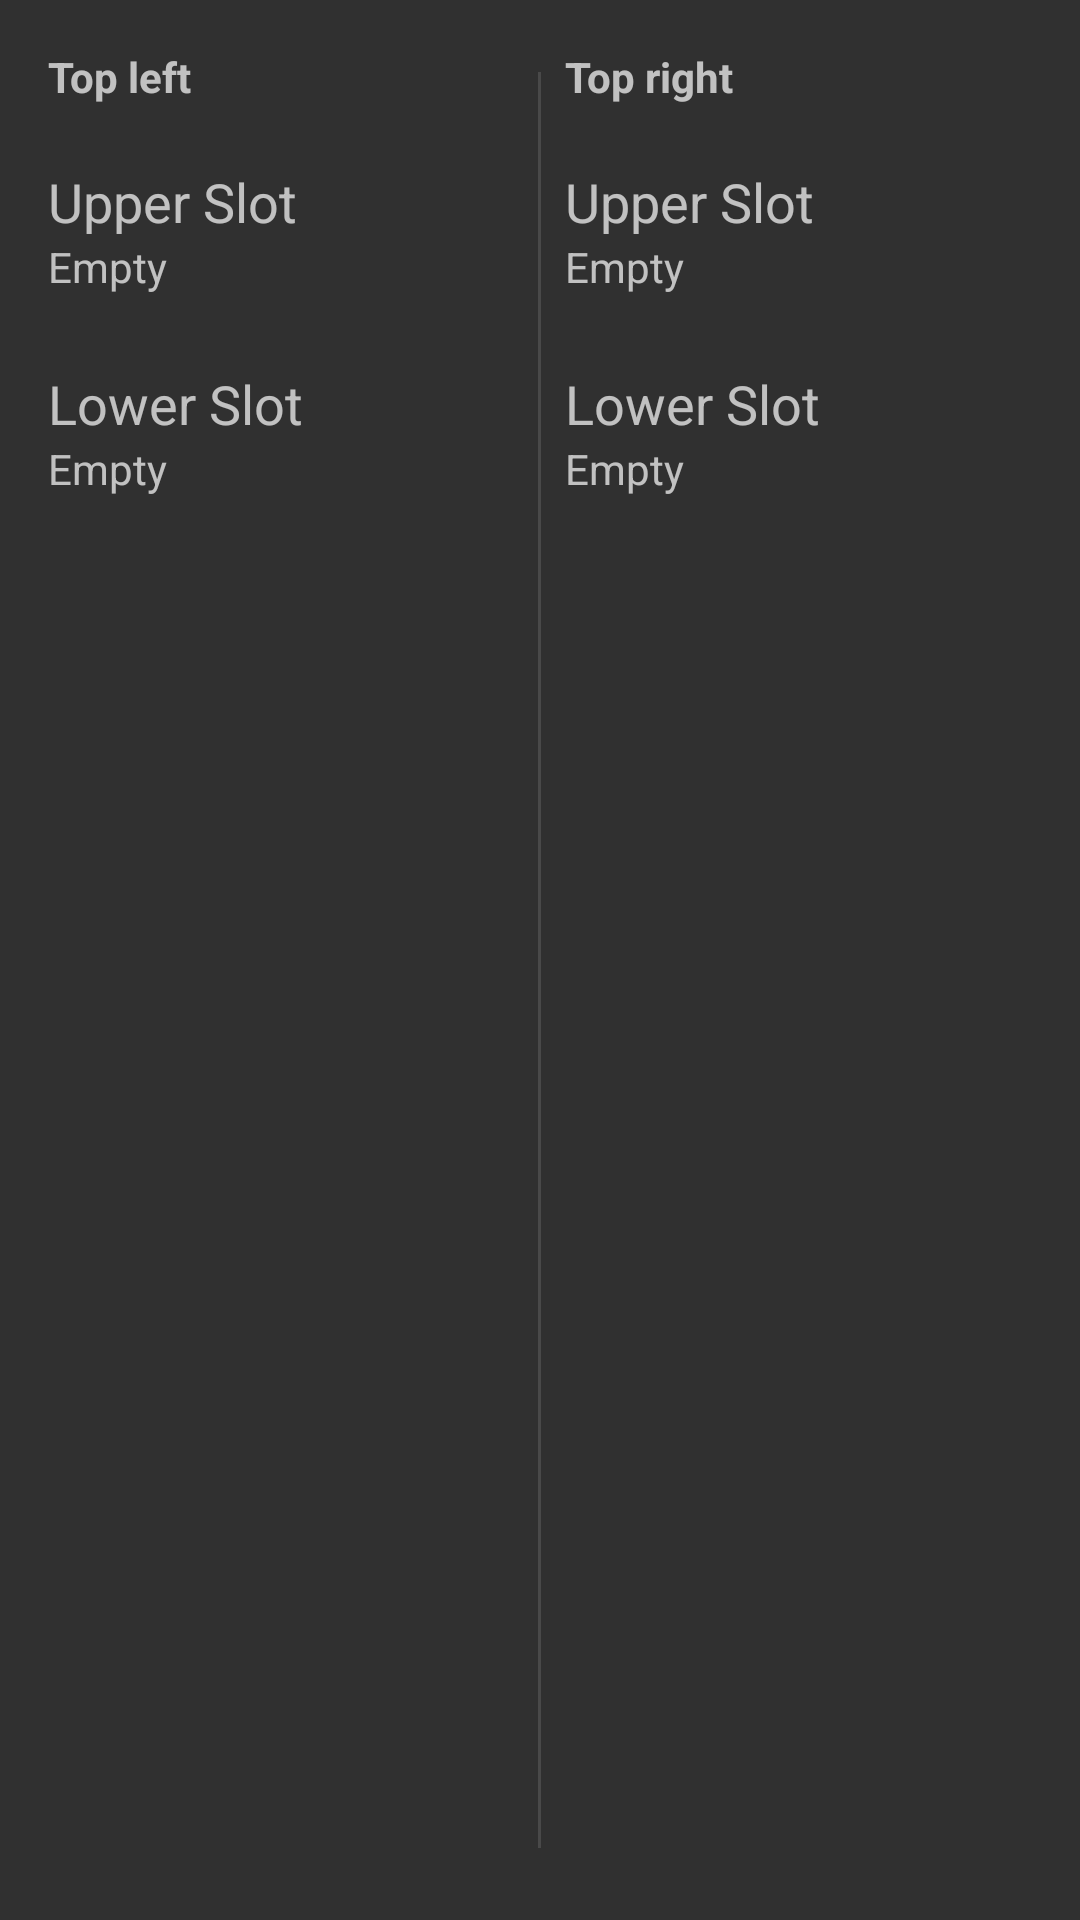

The Android layout XML behind this screen, and the referenced resources:
<!-- AndroidManifest.xml: application theme DefaultTheme -->
<!-- res/layout/preference_horizontal_slots.xml -->
<?xml version="1.0" encoding="utf-8"?>
<LinearLayout xmlns:android="http://schemas.android.com/apk/res/android"
    android:layout_width="match_parent"
    android:layout_height="wrap_content"
    android:orientation="horizontal"
    android:padding="16dp">

    
    <LinearLayout
        android:layout_width="0dp"
        android:layout_height="wrap_content"
        android:layout_weight="1"
        android:orientation="vertical"
        android:paddingEnd="8dp">

        
        <TextView
            android:id="@+id/left_category_title"
            android:layout_width="match_parent"
            android:layout_height="wrap_content"
            android:paddingBottom="8dp"
            android:text="@string/category_top_row_left"
            android:textAppearance="?android:attr/textAppearanceSmall"
            android:textColor="?android:attr/textColorSecondary"
            android:textStyle="bold" />

        
        <LinearLayout
            android:id="@+id/left_slot2_container"
            android:layout_width="match_parent"
            android:layout_height="wrap_content"
            android:background="?android:attr/selectableItemBackground"
            android:clickable="true"
            android:focusable="true"
            android:orientation="vertical"
            android:paddingVertical="12dp">

            <TextView
                android:id="@+id/left_slot2_title"
                android:layout_width="match_parent"
                android:layout_height="wrap_content"
                android:text="@string/appearance_slot2_title"
                android:textAppearance="?android:attr/textAppearanceMedium" />

            <TextView
                android:id="@+id/left_slot2_summary"
                android:layout_width="match_parent"
                android:layout_height="wrap_content"
                android:text="@string/appearance_slot_summary"
                android:textAppearance="?android:attr/textAppearanceSmall"
                android:textColor="?android:attr/textColorSecondary" />
        </LinearLayout>

        
        <LinearLayout
            android:id="@+id/left_slot1_container"
            android:layout_width="match_parent"
            android:layout_height="wrap_content"
            android:background="?android:attr/selectableItemBackground"
            android:clickable="true"
            android:focusable="true"
            android:orientation="vertical"
            android:paddingVertical="12dp">

            <TextView
                android:id="@+id/left_slot1_title"
                android:layout_width="match_parent"
                android:layout_height="wrap_content"
                android:text="@string/appearance_slot1_title"
                android:textAppearance="?android:attr/textAppearanceMedium" />

            <TextView
                android:id="@+id/left_slot1_summary"
                android:layout_width="match_parent"
                android:layout_height="wrap_content"
                android:text="@string/appearance_slot_summary"
                android:textAppearance="?android:attr/textAppearanceSmall"
                android:textColor="?android:attr/textColorSecondary" />
        </LinearLayout>
    </LinearLayout>

    
    <View
        android:layout_width="1dp"
        android:layout_height="match_parent"
        android:background="?android:attr/dividerVertical"
        android:layout_marginVertical="8dp" />

    
    <LinearLayout
        android:layout_width="0dp"
        android:layout_height="wrap_content"
        android:layout_weight="1"
        android:orientation="vertical"
        android:paddingStart="8dp">

        
        <TextView
            android:id="@+id/right_category_title"
            android:layout_width="match_parent"
            android:layout_height="wrap_content"
            android:paddingBottom="8dp"
            android:text="@string/category_top_row_right"
            android:textAppearance="?android:attr/textAppearanceSmall"
            android:textColor="?android:attr/textColorSecondary"
            android:textStyle="bold" />

        
        <LinearLayout
            android:id="@+id/right_slot2_container"
            android:layout_width="match_parent"
            android:layout_height="wrap_content"
            android:background="?android:attr/selectableItemBackground"
            android:clickable="true"
            android:focusable="true"
            android:orientation="vertical"
            android:paddingVertical="12dp">

            <TextView
                android:id="@+id/right_slot2_title"
                android:layout_width="match_parent"
                android:layout_height="wrap_content"
                android:text="@string/appearance_slot2_title"
                android:textAppearance="?android:attr/textAppearanceMedium" />

            <TextView
                android:id="@+id/right_slot2_summary"
                android:layout_width="match_parent"
                android:layout_height="wrap_content"
                android:text="@string/appearance_slot_summary"
                android:textAppearance="?android:attr/textAppearanceSmall"
                android:textColor="?android:attr/textColorSecondary" />
        </LinearLayout>

        
        <LinearLayout
            android:id="@+id/right_slot1_container"
            android:layout_width="match_parent"
            android:layout_height="wrap_content"
            android:background="?android:attr/selectableItemBackground"
            android:clickable="true"
            android:focusable="true"
            android:orientation="vertical"
            android:paddingVertical="12dp">

            <TextView
                android:id="@+id/right_slot1_title"
                android:layout_width="match_parent"
                android:layout_height="wrap_content"
                android:text="@string/appearance_slot1_title"
                android:textAppearance="?android:attr/textAppearanceMedium" />

            <TextView
                android:id="@+id/right_slot1_summary"
                android:layout_width="match_parent"
                android:layout_height="wrap_content"
                android:text="@string/appearance_slot_summary"
                android:textAppearance="?android:attr/textAppearanceSmall"
                android:textColor="?android:attr/textColorSecondary" />
        </LinearLayout>
    </LinearLayout>
</LinearLayout>
<!-- resources referenced by this layout -->
<resources>
  <string name="appearance_slot1_title">Lower Slot</string>
  <string name="appearance_slot2_title">Upper Slot</string>
  <string name="appearance_slot_summary">Empty</string>
  <string name="category_top_row_left">Top left</string>
  <string name="category_top_row_right">Top right</string>
  <style name="DefaultTheme" parent="Theme.AppCompat">
          <item name="windowActionBar">false</item>
          <item name="windowNoTitle">true</item>
      </style>
</resources>
